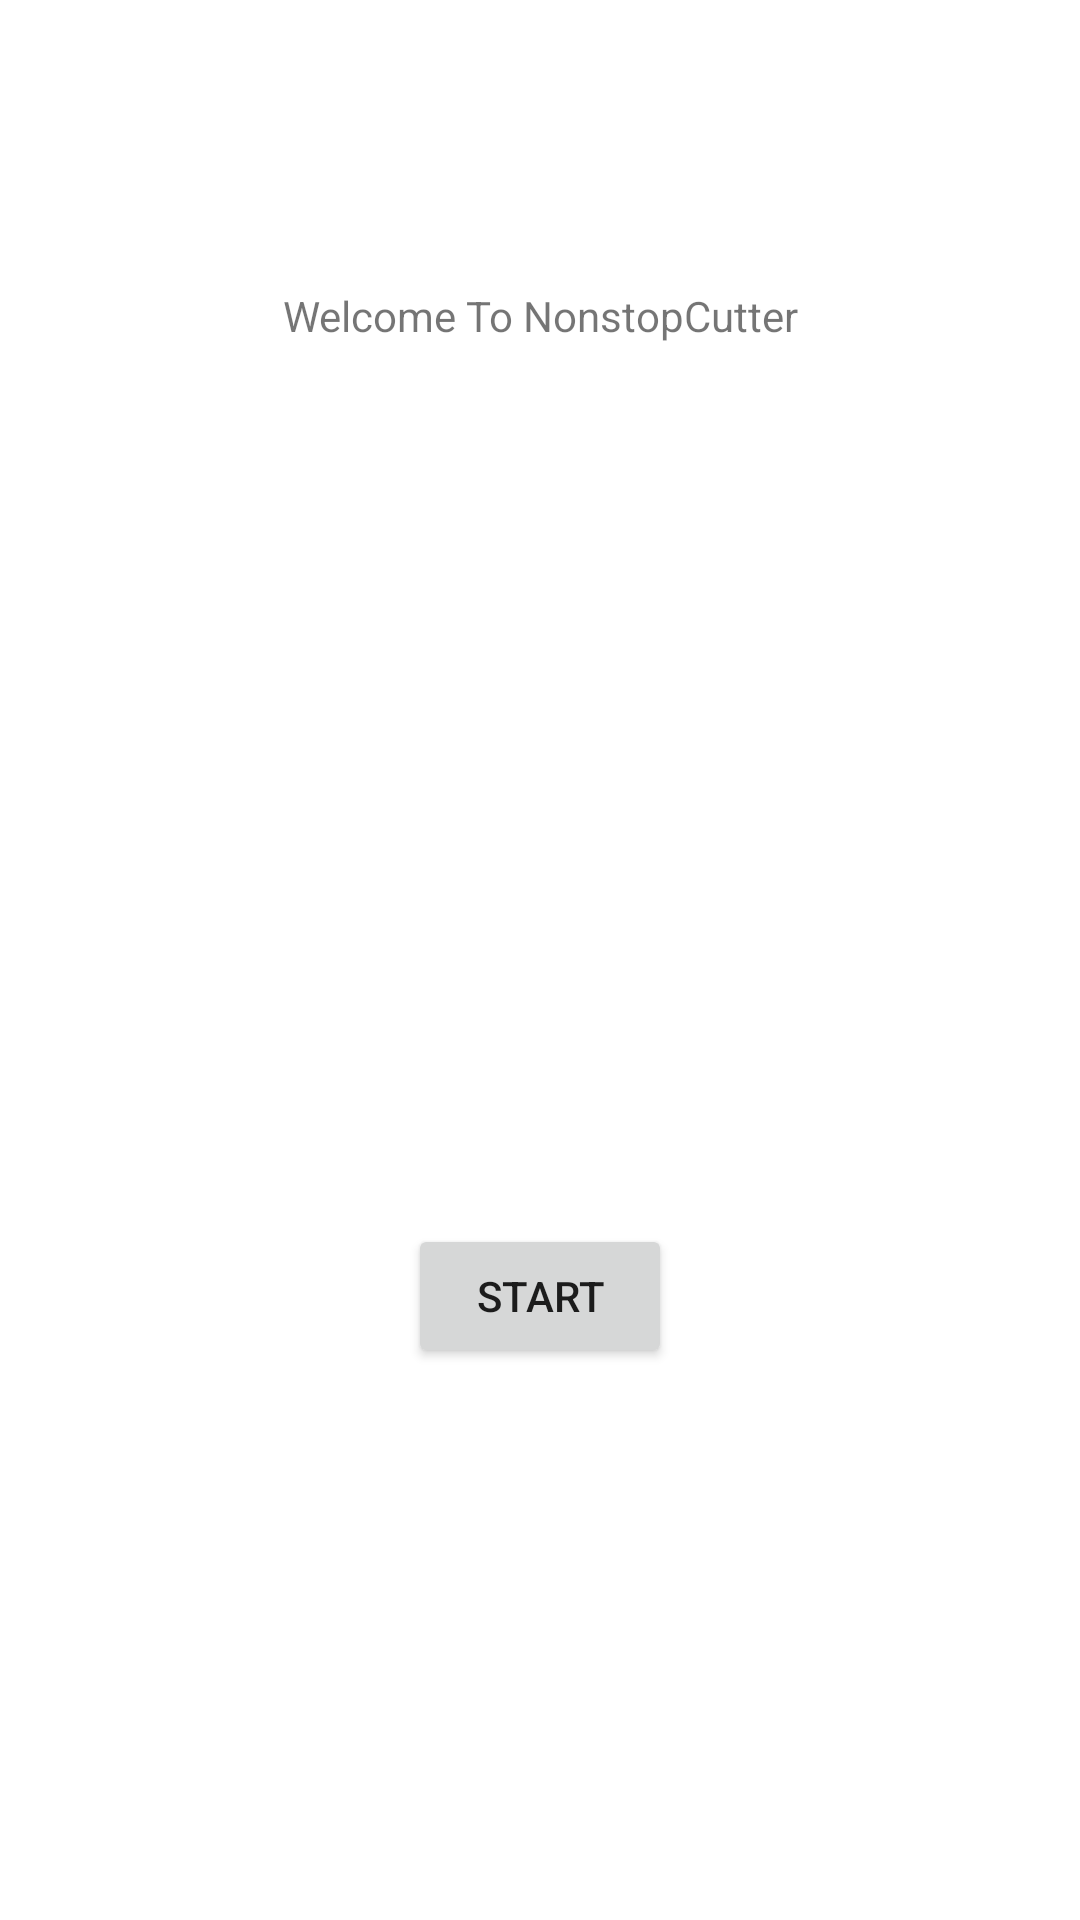

This screen was rendered from an Android layout file. Write that file and the resources it references.
<!-- AndroidManifest.xml: application theme Theme.NonstopCutter -->
<!-- res/layout/activity_main.xml -->
<?xml version="1.0" encoding="utf-8"?>
<androidx.constraintlayout.widget.ConstraintLayout xmlns:android="http://schemas.android.com/apk/res/android"
    xmlns:app="http://schemas.android.com/apk/res-auto"
    xmlns:tools="http://schemas.android.com/tools"
    android:layout_width="match_parent"
    android:layout_height="match_parent"
    tools:context=".MainActivity">

    <TextView
        android:id="@+id/MainTV"
        android:layout_width="wrap_content"
        android:layout_height="wrap_content"
        android:text="@string/maintv"
        app:layout_constraintBottom_toBottomOf="parent"
        app:layout_constraintLeft_toLeftOf="parent"
        app:layout_constraintRight_toRightOf="parent"
        app:layout_constraintTop_toTopOf="parent"
        app:layout_constraintVertical_bias="0.154" />

    <Button
        android:id="@+id/Startb"
        android:layout_width="wrap_content"
        android:layout_height="wrap_content"
        android:layout_marginBottom="4dp"
        android:text="@string/startbutton"
        app:layout_constraintBottom_toBottomOf="parent"
        app:layout_constraintEnd_toEndOf="parent"
        app:layout_constraintStart_toStartOf="parent"
        app:layout_constraintTop_toBottomOf="@+id/MainTV"
        app:layout_constraintVertical_bias="0.62" />

</androidx.constraintlayout.widget.ConstraintLayout>
<!-- resources referenced by this layout -->
<resources>
  <string name="maintv">Welcome To NonstopCutter</string>
  <string name="startbutton">Start</string>
  <style name="Theme.NonstopCutter" parent="Theme.MaterialComponents.DayNight.DarkActionBar">
          
          <item name="colorPrimary">@color/purple_500</item>
          <item name="colorPrimaryVariant">@color/purple_700</item>
          <item name="colorOnPrimary">@color/white</item>
          
          <item name="colorSecondary">@color/teal_200</item>
          <item name="colorSecondaryVariant">@color/teal_700</item>
          <item name="colorOnSecondary">@color/black</item>
          
          <item name="android:statusBarColor" tools:targetApi="l">?attr/colorPrimaryVariant</item>
          
      </style>
  <!-- not gathered from this repository: default colours our renderer supplied (Android Studio template values) -->
  <color name="purple_500">#FF6200EE</color>
  <color name="purple_700">#FF3700B3</color>
  <color name="teal_200">#FF03DAC5</color>
  <color name="teal_700">#FF018786</color>
  <color name="black">#FF000000</color>
  <color name="white">#FFFFFFFF</color>
</resources>
